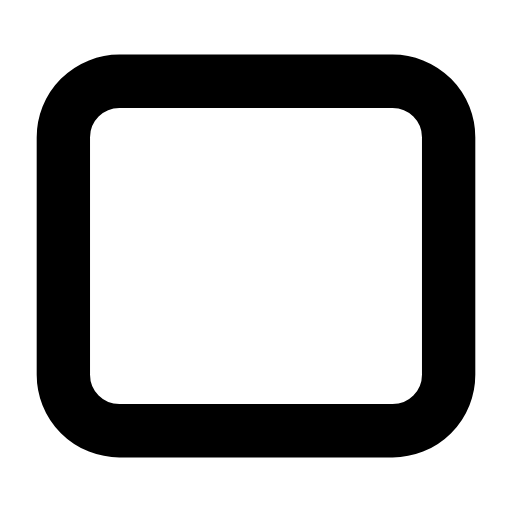
t = 0.00 s
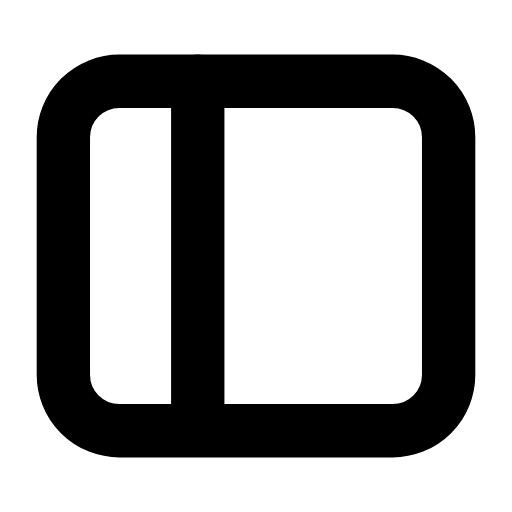
t = 0.28 s
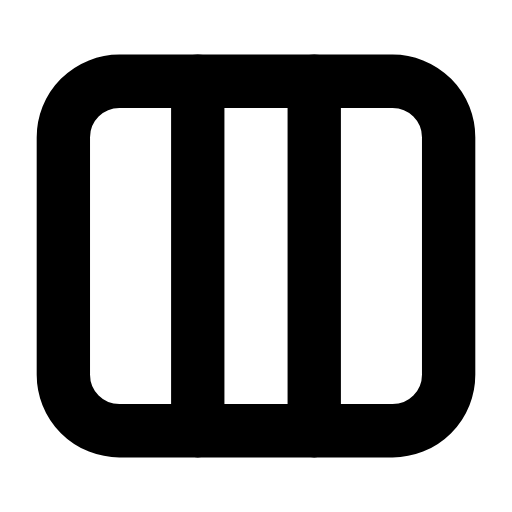
t = 0.61 s
t = 0.88 s: frame unchanged from t = 0.61 s, image omitted
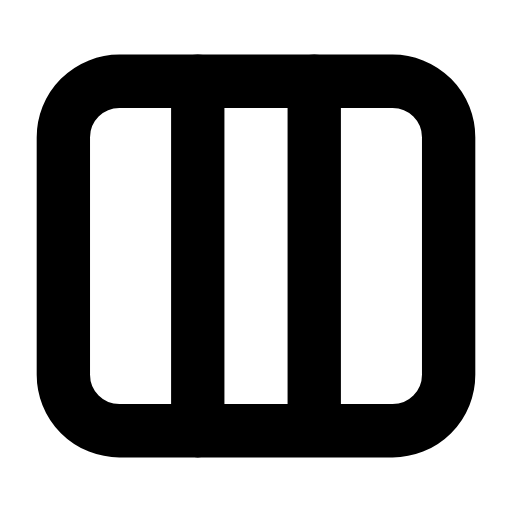
t = 1.21 s
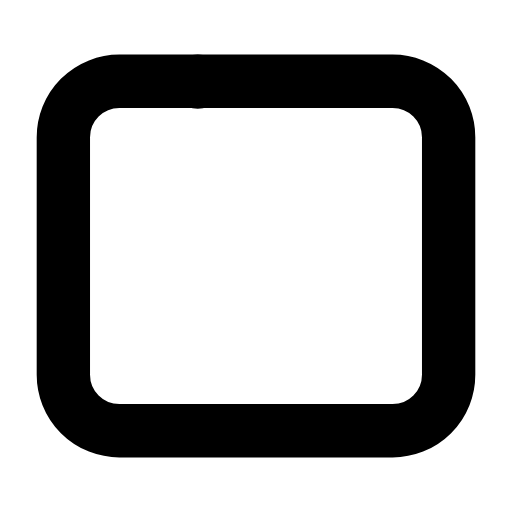
t = 1.50 s

The animated SVG that drew these frames (rendered in a browser with its animation timeline set to each time). Animation: 2 SMIL elements (animate=2); one cycle of 1.80 s, repeats indefinitely.

<svg xmlns="http://www.w3.org/2000/svg" width="24" height="24" viewBox="0 0 24 24" fill="none"><g transform="translate(-0.6 -0.6) scale(1.05)"><rect stroke="currentColor" stroke-width="2.381" stroke-linecap="round" stroke-linejoin="round" fill="none" x="3.4" y="4.2" width="17.2" height="15.6" rx="2.5"></rect><line stroke="currentColor" stroke-width="2.381" stroke-linecap="round" stroke-linejoin="round" fill="none" x1="9.4" x2="9.4" y1="4.2" y2="19.8" stroke-dasharray="15.6"><animate attributeName="stroke-dashoffset" values="15.6;15.6;0;0;0;0;15.6;15.6;15.6" keyTimes="0;0.063;0.225;0.45;0.6;0.75;0.858;0.9;1" dur="1.8s" repeatCount="indefinite" calcMode="spline" keySplines="0.16 1 0.3 1;0.16 1 0.3 1;0.16 1 0.3 1;0.16 1 0.3 1;0.16 1 0.3 1;0.16 1 0.3 1;0.16 1 0.3 1;0.16 1 0.3 1"/></line><line stroke="currentColor" stroke-width="2.381" stroke-linecap="round" stroke-linejoin="round" fill="none" x1="14.6" x2="14.6" y1="4.2" y2="19.8" stroke-dasharray="15.6"><animate attributeName="stroke-dashoffset" values="15.6;15.6;0;0;0;0;15.6;15.6;15.6" keyTimes="0;0.207;0.342;0.45;0.6;0.672;0.762;0.9;1" dur="1.8s" repeatCount="indefinite" calcMode="spline" keySplines="0.16 1 0.3 1;0.16 1 0.3 1;0.16 1 0.3 1;0.16 1 0.3 1;0.16 1 0.3 1;0.16 1 0.3 1;0.16 1 0.3 1;0.16 1 0.3 1"/></line></g></svg>
